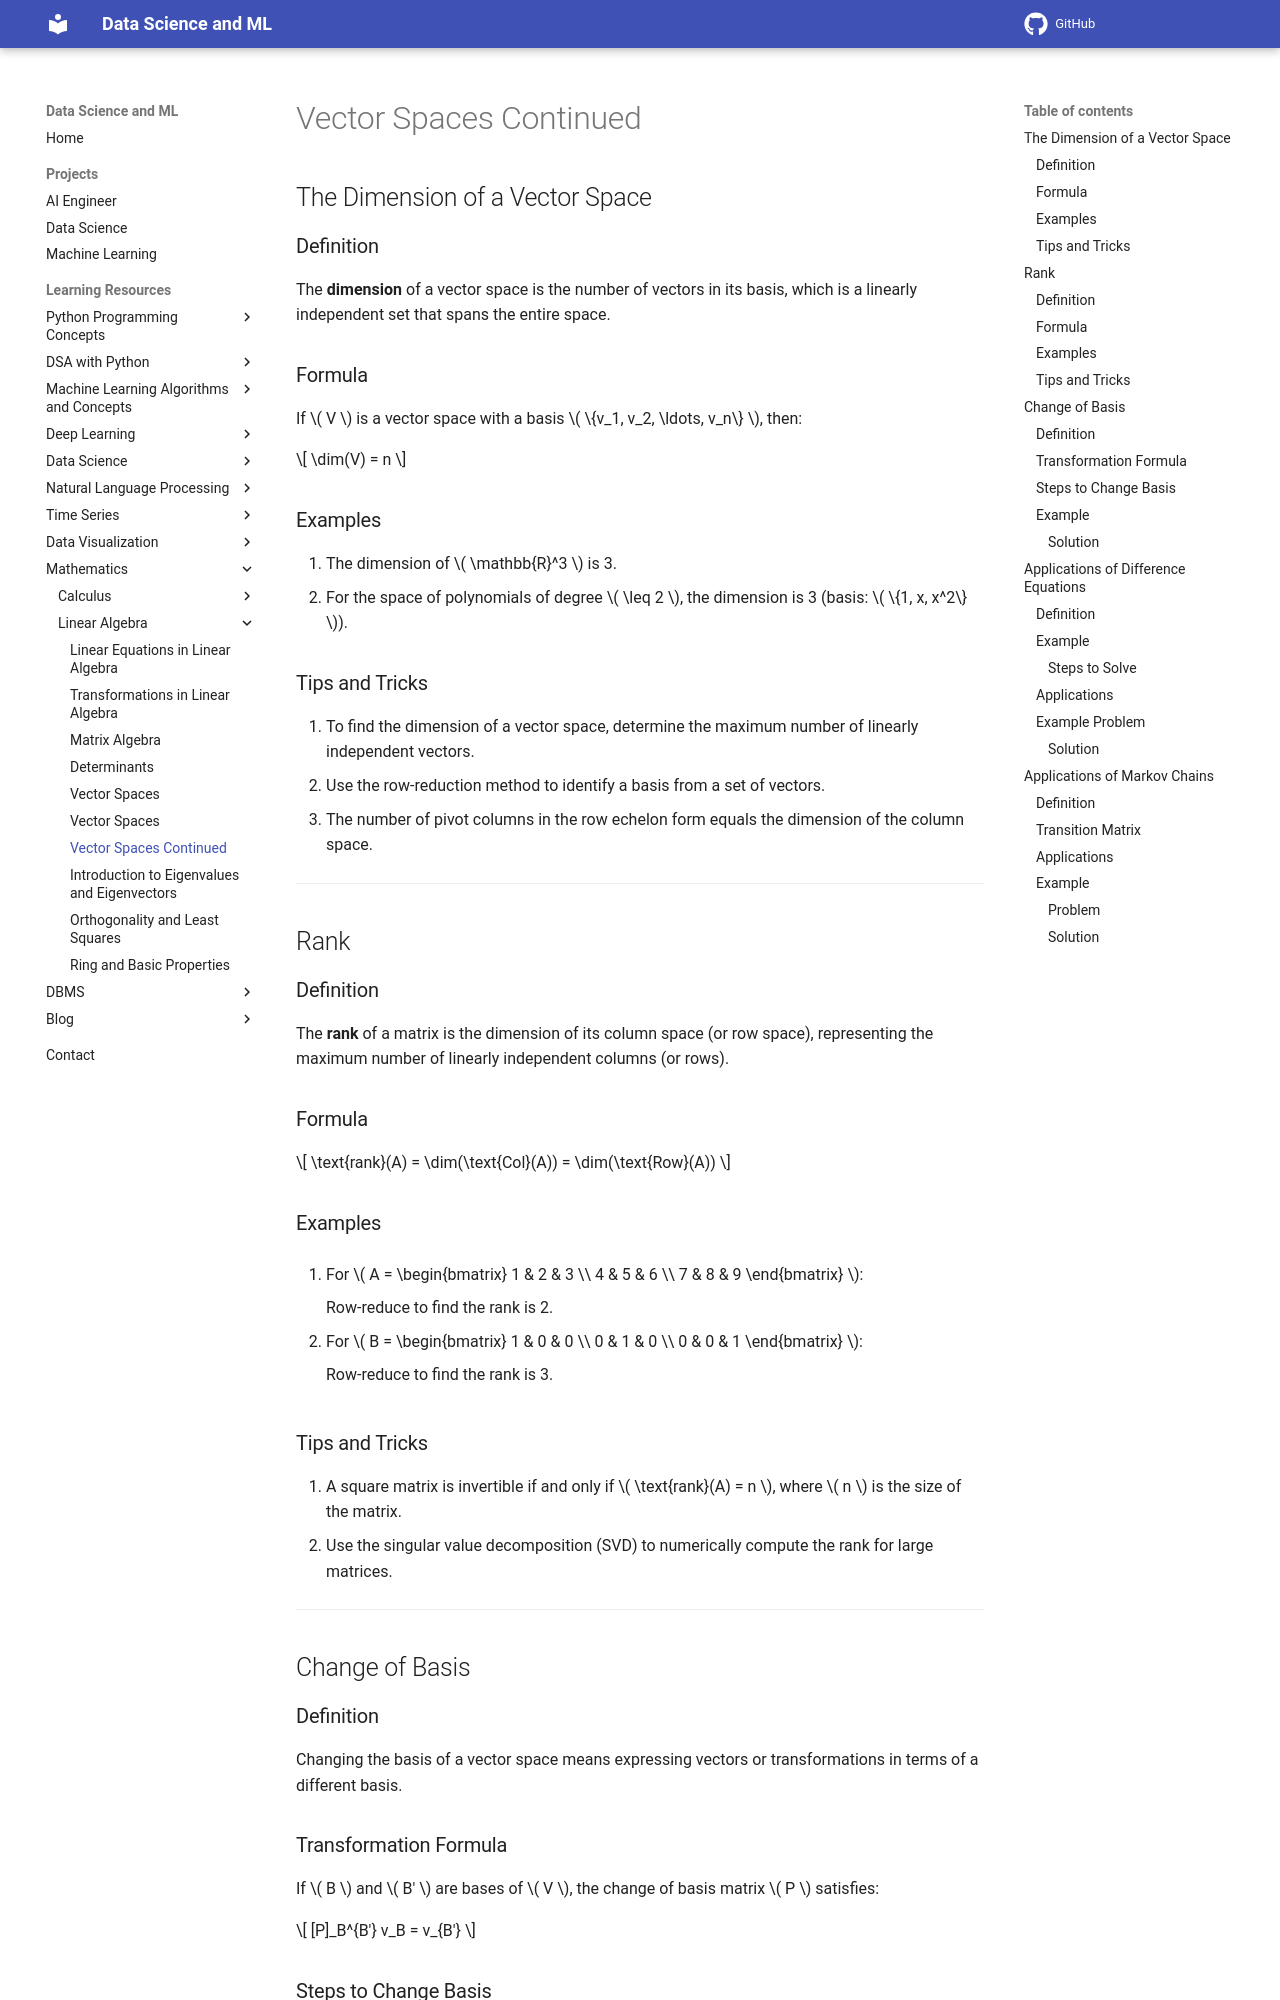

repository: sntoshsah/learning_hub · page: Learning_resources/Mathematics/Linear Algebra/Vector Spaces Continued/index.html · generator: mkdocs

# Vector Spaces Continued
## The Dimension of a Vector Space

### Definition
The **dimension** of a vector space is the number of vectors in its basis, which is a linearly independent set that spans the entire space.

### Formula
If \( V \) is a vector space with a basis \( \{v_1, v_2, \ldots, v_n\} \), then:

\[
\dim(V) = n
\]

### Examples
1. The dimension of \( \mathbb{R}^3 \) is 3.
2. For the space of polynomials of degree \( \leq 2 \), the dimension is 3 (basis: \( \{1, x, x^2\} \)).

### Tips and Tricks
1. To find the dimension of a vector space, determine the maximum number of linearly independent vectors.
2. Use the row-reduction method to identify a basis from a set of vectors.
3. The number of pivot columns in the row echelon form equals the dimension of the column space.

---

## Rank

### Definition
The **rank** of a matrix is the dimension of its column space (or row space), representing the maximum number of linearly independent columns (or rows).

### Formula
\[
\text{rank}(A) = \dim(\text{Col}(A)) = \dim(\text{Row}(A))
\]

### Examples
1. For \(
A = \begin{bmatrix} 1 & 2 & 3 \\ 4 & 5 & 6 \\ 7 & 8 & 9 \end{bmatrix}
\):

      Row-reduce to find the rank is 2.

2. For \(
B = \begin{bmatrix} 1 & 0 & 0 \\ 0 & 1 & 0 \\ 0 & 0 & 1 \end{bmatrix}
\):

      Row-reduce to find the rank is 3.

### Tips and Tricks
1. A square matrix is invertible if and only if \( \text{rank}(A) = n \), where \( n \) is the size of the matrix.
2. Use the singular value decomposition (SVD) to numerically compute the rank for large matrices.

---

## Change of Basis

### Definition
Changing the basis of a vector space means expressing vectors or transformations in terms of a different basis.

### Transformation Formula
If \( B \) and \( B' \) are bases of \( V \), the change of basis matrix \( P \) satisfies:

\[
[P]_B^{B'} v_B = v_{B'}
\]
